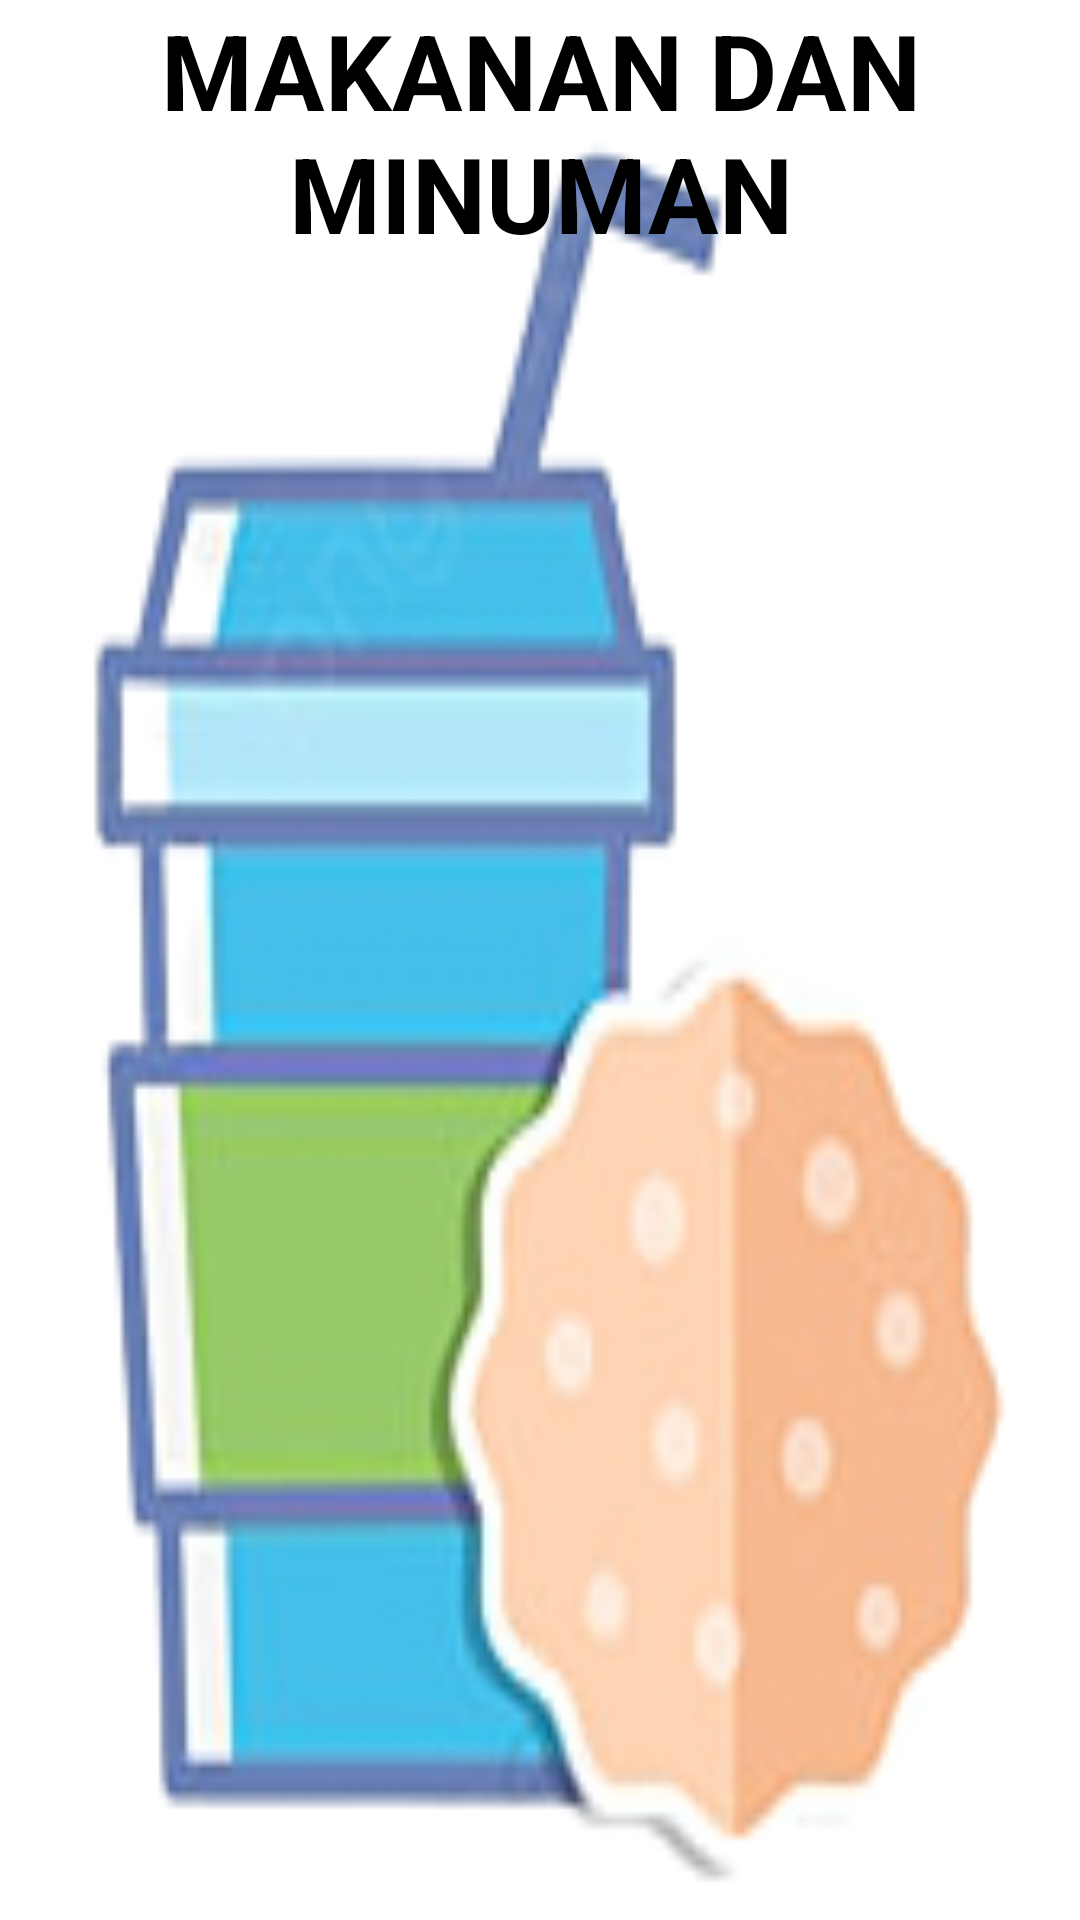

Write the Android layout XML for this screen, with the resource values it uses.
<!-- AndroidManifest.xml: application theme Theme.DashboardPenjualan -->
<!-- res/layout/activity_aksi_makanan.xml -->
<?xml version="1.0" encoding="utf-8"?>
<LinearLayout
    xmlns:android="http://schemas.android.com/apk/res/android"
    xmlns:tools="http://schemas.android.com/tools"
    android:layout_width="match_parent"
    android:layout_height="match_parent"
    tools:context=".AksiMakanan"
    android:background="@drawable/makanan">

    <TextView
        android:layout_width="wrap_content"
        android:layout_height="wrap_content"
        android:text="@string/makanan_dan_minuman"
        android:textColor="@color/black"
        android:textStyle="bold"
        android:textAlignment="center"
        android:textSize="35dp"/>

</LinearLayout>
<!-- resources referenced by this layout -->
<resources>
  <!-- drawable makanan: png bitmap (drawable-v24, 30649 bytes) -->
  <string name="makanan_dan_minuman">MAKANAN DAN MINUMAN</string>
  <style name="Theme.DashboardPenjualan" parent="Theme.MaterialComponents.DayNight.DarkActionBar">
          
          <item name="colorPrimary">@color/purple_500</item>
          <item name="colorPrimaryVariant">@color/purple_700</item>
          <item name="colorOnPrimary">@color/white</item>
          
          <item name="colorSecondary">@color/teal_200</item>
          <item name="colorSecondaryVariant">@color/teal_700</item>
          <item name="colorOnSecondary">@color/black</item>
          
          <item name="android:statusBarColor" tools:targetApi="l">?attr/colorPrimaryVariant</item>
          
      </style>
  <!-- not gathered from this repository: default colours our renderer supplied (Android Studio template values) -->
  <color name="purple_500">#FF6200EE</color>
  <color name="purple_700">#FF3700B3</color>
  <color name="teal_200">#FF03DAC5</color>
  <color name="teal_700">#FF018786</color>
  <color name="black">#FF000000</color>
  <color name="white">#FFFFFFFF</color>
</resources>
